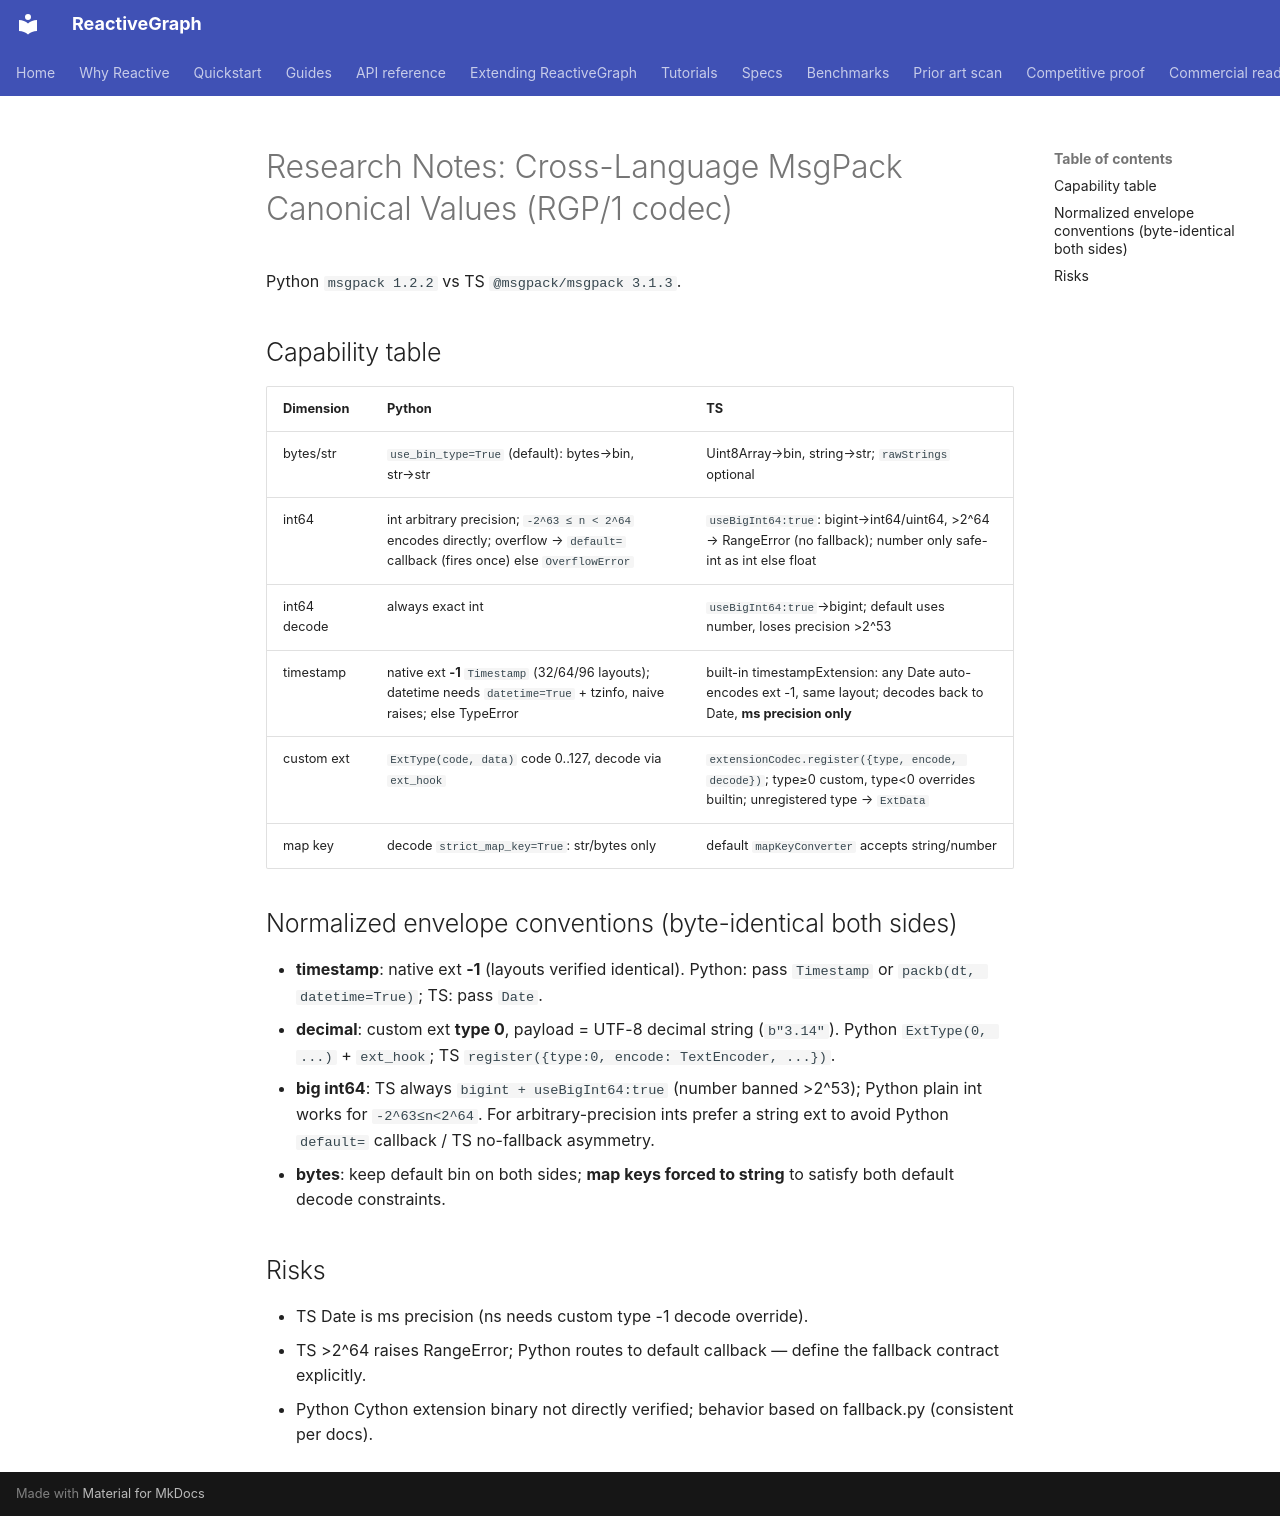

repository: from000/reactive-graph · page: research/msgpack-cross-language/index.html · generator: mkdocs

# Research Notes: Cross-Language MsgPack Canonical Values (RGP/1 codec)

Python `msgpack 1.2.2` vs TS `@msgpack/msgpack 3.1.3`.

## Capability table

| Dimension | Python | TS |
|---|---|---|
| bytes/str | `use_bin_type=True` (default): bytes→bin, str→str | Uint8Array→bin, string→str; `rawStrings` optional |
| int64 | int arbitrary precision; `-2^63 ≤ n < 2^64` encodes directly; overflow → `default=` callback (fires once) else `OverflowError` | `useBigInt64:true`: bigint→int64/uint64, >2^64 → RangeError (no fallback); number only safe-int as int else float |
| int64 decode | always exact int | `useBigInt64:true`→bigint; default uses number, loses precision >2^53 |
| timestamp | native ext **-1** `Timestamp` (32/64/96 layouts); datetime needs `datetime=True` + tzinfo, naive raises; else TypeError | built-in timestampExtension: any Date auto-encodes ext -1, same layout; decodes back to Date, **ms precision only** |
| custom ext | `ExtType(code, data)` code 0..127, decode via `ext_hook` | `extensionCodec.register({type, encode, decode})`; type≥0 custom, type<0 overrides builtin; unregistered type → `ExtData` |
| map key | decode `strict_map_key=True`: str/bytes only | default `mapKeyConverter` accepts string/number |

## Normalized envelope conventions (byte-identical both sides)

- **timestamp**: native ext **-1** (layouts verified identical). Python: pass
  `Timestamp` or `packb(dt, datetime=True)`; TS: pass `Date`.
- **decimal**: custom ext **type 0**, payload = UTF-8 decimal string (`b"3.14"`).
  Python `ExtType(0, ...)` + `ext_hook`; TS `register({type:0, encode: TextEncoder, ...})`.
- **big int64**: TS always `bigint + useBigInt64:true` (number banned >2^53);
  Python plain int works for `-2^63≤n<2^64`. For arbitrary-precision ints prefer a
  string ext to avoid Python `default=` callback / TS no-fallback asymmetry.
- **bytes**: keep default bin on both sides; **map keys forced to string** to
  satisfy both default decode constraints.

## Risks

- TS Date is ms precision (ns needs custom type -1 decode override).
- TS >2^64 raises RangeError; Python routes to default callback — define the
  fallback contract explicitly.
- Python Cython extension binary not directly verified; behavior based on
  fallback.py (consistent per docs).
